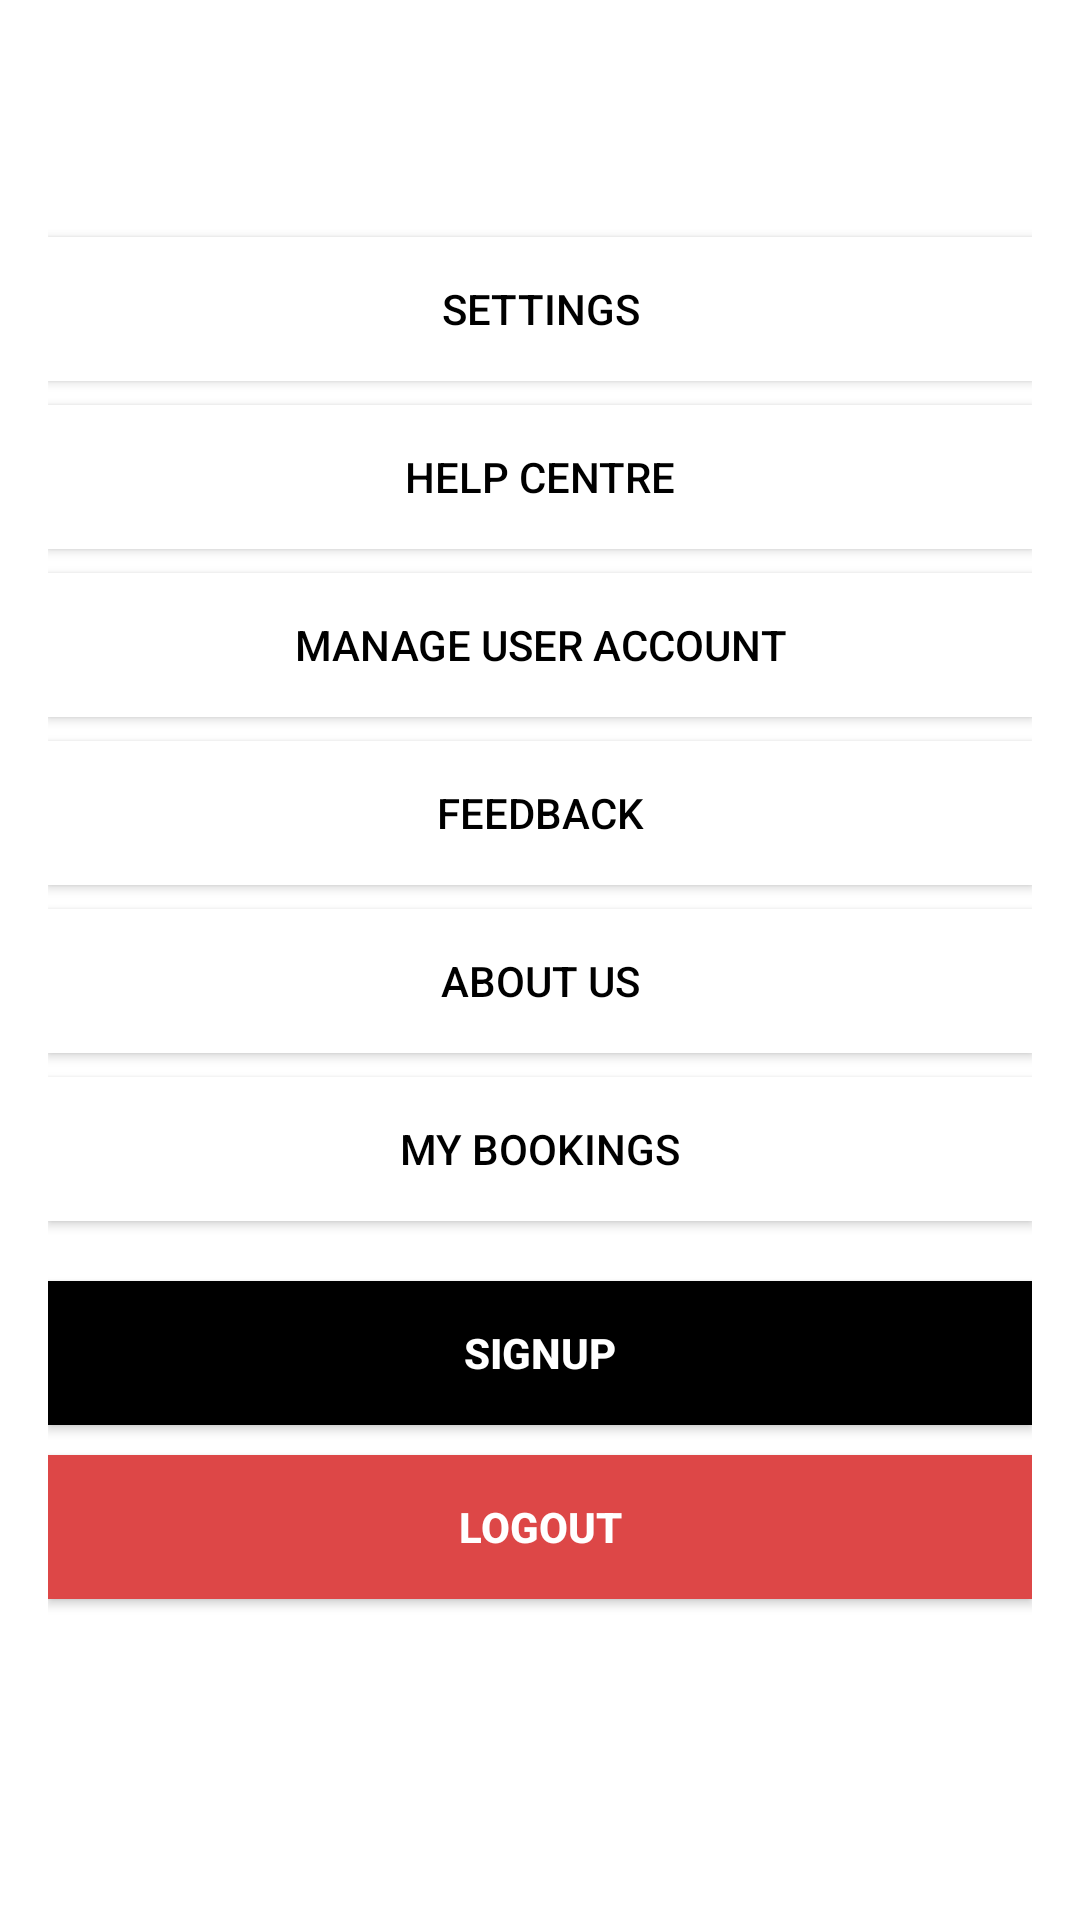

This screen was rendered from an Android layout file. Write that file and the resources it references.
<!-- AndroidManifest.xml: application theme Theme.RoadLINK4 -->
<!-- res/layout/fragment_user.xml -->
<?xml version="1.0" encoding="utf-8"?>
<LinearLayout xmlns:android="http://schemas.android.com/apk/res/android"
    xmlns:app="http://schemas.android.com/apk/res-auto"
    xmlns:tools="http://schemas.android.com/tools"
    android:layout_width="match_parent"
    android:layout_height="match_parent"
    android:background="#FFFFFF"
    android:orientation="vertical"
    android:padding="16dp"
    tools:context=".UserFragment">

    <TextView
        android:id="@+id/greetingTextView"
        android:layout_width="wrap_content"
        android:layout_height="wrap_content"
        android:layout_marginStart="25dp"
        android:layout_marginTop="20dp"
        android:fontFamily="@font/nunito_bold"
        android:text=""
        android:textColor="@color/black"
        android:textSize="20sp"
        android:textStyle="bold" />

    <Button
        android:id="@+id/btn_settings"
        android:layout_width="match_parent"
        android:layout_height="wrap_content"
        android:layout_marginTop="16dp"
        android:background="@color/white"
        android:padding="12dp"
        android:text="Settings"
        android:textColor="@android:color/black" />

    <Button
        android:id="@+id/btn_help_centre"
        android:layout_width="match_parent"
        android:layout_height="wrap_content"
        android:layout_marginTop="8dp"
        android:background="@color/white"
        android:padding="12dp"
        android:text="Help Centre"
        android:textColor="@android:color/black" />

    <Button
        android:id="@+id/btn_manage_user_account"
        android:layout_width="match_parent"
        android:layout_height="wrap_content"
        android:layout_marginTop="8dp"
        android:background="@color/white"
        android:padding="12dp"
        android:text="Manage User Account"
        android:textColor="@android:color/black" />

    <Button
        android:id="@+id/btn_feedback"
        android:layout_width="match_parent"
        android:layout_height="wrap_content"
        android:layout_marginTop="8dp"
        android:background="@color/white"
        android:padding="12dp"
        android:text="Feedback"
        android:textColor="@android:color/black" />

    <Button
        android:id="@+id/btn_about_us"
        android:layout_width="match_parent"
        android:layout_height="wrap_content"
        android:layout_marginTop="8dp"
        android:background="@color/white"
        android:padding="12dp"
        android:text="About Us"
        android:textColor="@android:color/black" />

    <Button
        android:id="@+id/btn_my_bookings"
        android:layout_width="match_parent"
        android:layout_height="wrap_content"
        android:layout_marginTop="8dp"
        android:background="@color/white"
        android:padding="12dp"
        android:text="My Bookings"
        android:textColor="@android:color/black" />

    <Button
        android:id="@+id/btn_signup"
        android:layout_width="match_parent"
        android:layout_height="wrap_content"
        android:background="#000000"
        android:layout_marginTop="20dp"
        android:text="Signup"
        android:textColor="@color/white"
        android:textStyle="bold" />

    <Button
        android:id="@+id/btn_logout"
        android:layout_width="match_parent"
        android:layout_height="wrap_content"
        android:layout_marginTop="10dp"
        android:background="#DD4747"
        android:text="Logout"
        android:textColor="@color/white"
        android:textStyle="bold" />

</LinearLayout>
<!-- resources referenced by this layout -->
<resources>
  <color name="black">#FF000000</color>
  <color name="white">#FFFFFFFF</color>
  <style name="Theme.RoadLINK4" parent="Base.Theme.RoadLINK4" />
  <style name="Base.Theme.RoadLINK4" parent="Theme.AppCompat.Light.NoActionBar">
          
          
      </style>
</resources>
